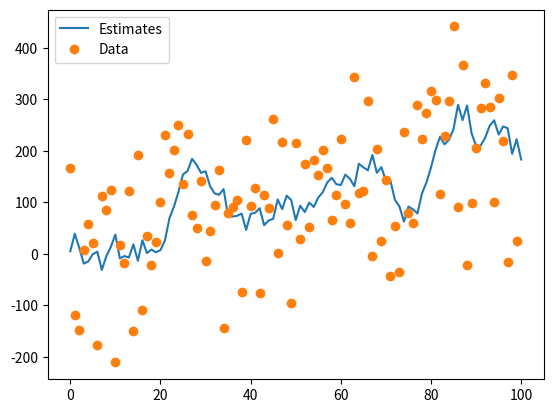

Python code for this plot:
import matplotlib.pyplot as plt
from numpy.random import randn

dataPoints   = 100
start        = 5.0
rateOfChange = 2.0

def gen_data(x0, dx, count, noise_factor=1.0):
   return [x0 + (dx * i) + (randn() * noise_factor) for i in range(count)] 

def GHFilter(data, timeStep=1.0, dx=1.0, x0=0.0, g=1.0, h=1.0):
    predictions, estimates = [], [x0]
    estimate = x0
    for x in data:
        prediction = estimate + (timeStep * dx)
        estimate   = prediction + ((x - prediction) * g)
        dx         = dx         + (((x - prediction) / timeStep) * h)

        estimates.append(estimate)
    
    return estimates

data = gen_data(start, rateOfChange, dataPoints, 100) 
results = GHFilter(data, 1.0, rateOfChange, 5.0, 0.2, 0.02)

plt.plot(results)
plt.plot(range(dataPoints), data, 'o')
plt.legend(['Estimates', 'Data'])
plt.show()
